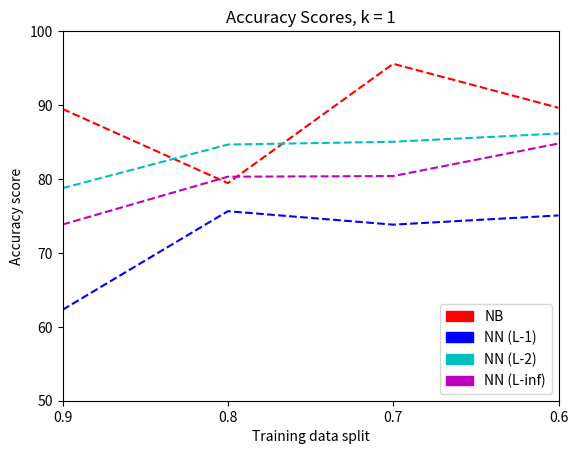
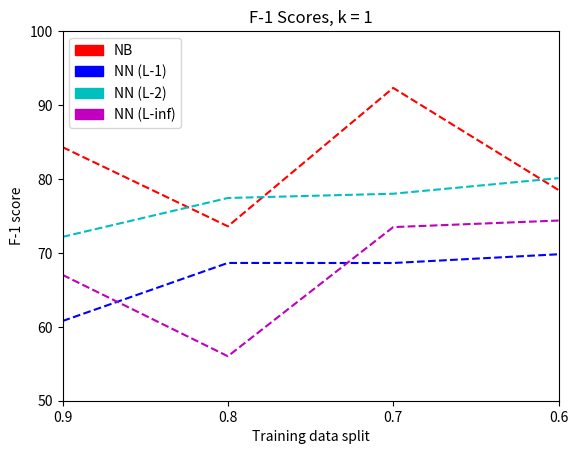
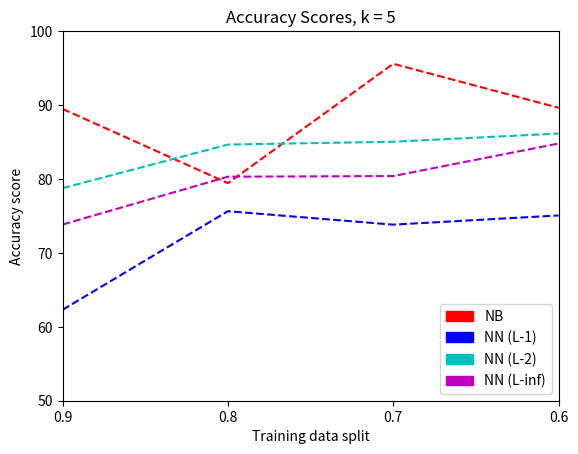
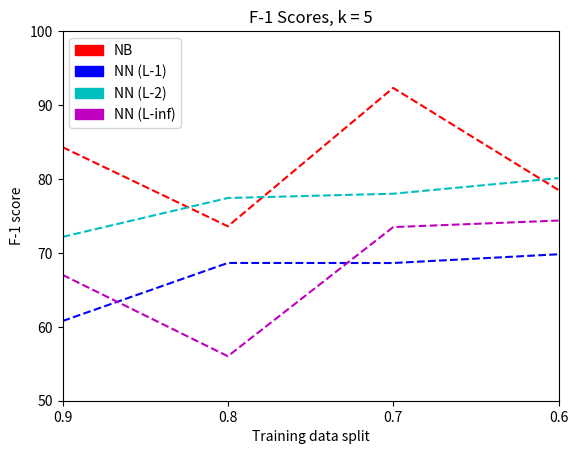

These figures' Python source, in order:
#!/usr/bin/env python3
# -*- coding: utf-8 -*-
"""

@author: Rogerio Shieh Barbosa

"""

import matplotlib.pyplot as plt
import matplotlib.patches as mpatches

class Plot:

	def __init__(self, splits, nb, k1, k5):

		self.splits = splits
		self.nb = nb
		self.k1 = k1
		self.k5 = k5

	def plot(self, nb, l1, l2, l_inf, k, method, output_name): #List(float) --> None
		
		plt.plot(self.splits, nb, 'r--', 
			self.splits, l1, 'b--', 
			self.splits, l2, 'c--', 
			self.splits, l_inf, 'm--',
			)

		NB_patch = mpatches.Patch(color='red', label='NB')
		NN1_patch = mpatches.Patch(color='blue', label='NN (L-1)')
		NN2_patch = mpatches.Patch(color='c', label='NN (L-2)')
		NN_INF_patch = mpatches.Patch(color='m', label='NN (L-inf)')

		plt.legend(handles=[NB_patch, NN1_patch, NN2_patch, NN_INF_patch])

		plt.title('{} Scores, k = {}'.format(method, k))

		plt.ylabel('{} score'.format(method))
		plt.xlabel('Training data split')
		plt.axis([0.9, 0.6, 50, 100])
		plt.xticks([0.9, 0.8, 0.7, 0.6])
		
		plt.savefig(output_name)
		plt.clf()

	def plot1(self):
		'''
		Returns accuracies for plotting results for NB and KNN (k=1).
		'''

		nb_k1 = [x[2] * 100 for x in self.nb]	
		l1_acc_k1 = [x[0][2] * 100 for x in self.k1]
		l2_acc_k1 = [x[1][2] * 100 for x in self.k1]
		l_inf_acc_k1 = [x[2][2] * 100 for x in self.k1]

		return nb_k1, l1_acc_k1, l2_acc_k1, l_inf_acc_k1

	def plot3(self):
		'''
		Returns accuracies for plotting results for NB and KNN (k=5).
		'''

		nb_k5 = [x[2] * 100 for x in self.nb]
		l1_acc_k5 = [x[0][2] * 100 for x in self.k5]
		l2_acc_k5 = [x[1][2] * 100 for x in self.k5]
		l_inf_acc_k5 = [x[2][2] * 100 for x in self.k5]

		return nb_k5, l1_acc_k5, l2_acc_k5, l_inf_acc_k5

	def plot2(self):
		'''
		Returns F1-scores for plotting results for NB and KNN (k=1).
		'''

		nb_f1 = [x[5] * 100 for x in self.nb]
		l1_f1_k1 = [x[0][5] * 100 for x in self.k1]
		l2_f1_k1 = [x[1][5] * 100 for x in self.k1]
		l_inf_f1_k1 = [x[2][5] * 100 for x in self.k1]

		return nb_f1, l1_f1_k1, l2_f1_k1, l_inf_f1_k1

	def plot4(self):
		'''
		Returns F1-scores for plotting results for NB and KNN (k=5).
		'''
		nb_f1 = [x[5] * 100 for x in self.nb]
		l1_f1_k5 = [x[0][5] * 100 for x in self.k5]
		l2_f1_k5 = [x[1][5] * 100 for x in self.k5]
		l_inf_f1_k5 = [x[2][5] * 100 for x in self.k5]

		return nb_f1, l1_f1_k5, l2_f1_k5, l_inf_f1_k5

	def plot_all(self):

		nb, l1, l2, l_inf = self.plot1()
		self.plot(nb, l1, l2, l_inf, 1, "Accuracy", "1")

		nb, l1, l2, l_inf = self.plot2()
		self.plot(nb, l1, l2, l_inf, 1, "F-1", "2")

		nb, l1, l2, l_inf = self.plot3()
		self.plot(nb, l1, l2, l_inf, 5, "Accuracy", "3")

		nb, l1, l2, l_inf = self.plot4()
		self.plot(nb, l1, l2, l_inf, 5, "F-1", "4")

if __name__ == '__main__':

	splits = [.9, .8, .7, .6]

	nb = [ [4655,4165, 0.8947368421052632, 0.9806259314456036, 0.7393258426966293, 0.8430493273542601],
	[4138, 3287, 0.7943450942484291, 0.9891576313594662, 0.5859683794466403, 0.73596028544834],
	[3621,3461,0.9558133112399889,0.9213806327900288,0.9249278152069298,0.9231508165225744],
	[3104, 2782, 0.8962628865979382, 0.6555183946488294, 0.978369384359401, 0.7850467289719626]
	]

	k1 = [ 
		[	
			[4655, 2900, 0.6229860365198711, 0.9985315712187959, 0.4368776100224864, 0.6078212290502794],
			[4655, 3666, 0.7875402792696026, 0.9412628487518355, 0.5851209493382017, 0.7216436813960033],
			[4655, 3437, 0.7383458646616541, 0.908957415565345, 0.5308747855917667, 0.6702761234434217]
		],	
			
		[
			[4138, 3130, 0.7564040599323345, 0.9161129568106312, 0.5487562189054727, 0.686372121966397],
			[4138, 3503, 0.846544224262929, 0.904485049833887, 0.6768178993163455, 0.7742623533594026],
			[4138, 3323, 0.8030449492508458, 0.43106312292358806, 0.7996918335901386, 0.5601726929303832]
		],

		[
			[3621, 2673, 0.7381938690969345, 0.9848053181386515, 0.526663280853225, 0.686300463269358],
			[3621, 3079, 0.8503175918254626, 0.912630579297246, 0.6810772501771793, 0.7800324675324676],
			[3621, 2911, 0.803921568627451, 0.9344729344729344, 0.6055384615384616, 0.7348767737117253]

		],
		[
			[3104, 2330, 0.7506443298969072, 0.9933407325194229, 0.5381840048105833, 0.6981279251170047],
			[3104, 2674, 0.8614690721649485, 0.9611542730299667, 0.6867565424266455, 0.8011100832562442],
			[3104, 2632, 0.8479381443298969, 0.7602663706992231, 0.7279489904357067, 0.743756786102063]
		]
	]

	k5 = [ 
		[	
			[4655, 2900, 0.6229860365198711, 0.9985315712187959, 0.4368776100224864, 0.6078212290502794],
			[4655, 3666, 0.7875402792696026, 0.9412628487518355, 0.5851209493382017, 0.7216436813960033],
			[4655, 3437, 0.7383458646616541, 0.908957415565345, 0.5308747855917667, 0.6702761234434217]
		],	
			
		[
			[4138, 3130, 0.7564040599323345, 0.9161129568106312, 0.5487562189054727, 0.686372121966397],
			[4138, 3503, 0.846544224262929, 0.904485049833887, 0.6768178993163455, 0.7742623533594026],
			[4138, 3323, 0.8030449492508458, 0.43106312292358806, 0.7996918335901386, 0.5601726929303832]
		],

		[
			[3621, 2673, 0.7381938690969345, 0.9848053181386515, 0.526663280853225, 0.686300463269358],
			[3621, 3079, 0.8503175918254626, 0.912630579297246, 0.6810772501771793, 0.7800324675324676],
			[3621, 2911, 0.803921568627451, 0.9344729344729344, 0.6055384615384616, 0.7348767737117253]

		],
		[
			[3104, 2330, 0.7506443298969072, 0.9933407325194229, 0.5381840048105833, 0.6981279251170047],
			[3104, 2674, 0.8614690721649485, 0.9611542730299667, 0.6867565424266455, 0.8011100832562442],
			[3104, 2632, 0.8479381443298969, 0.7602663706992231, 0.7279489904357067, 0.743756786102063]
		]
	]

	plotting = Plot(splits, nb, k1, k5)
	plotting.plot_all()
